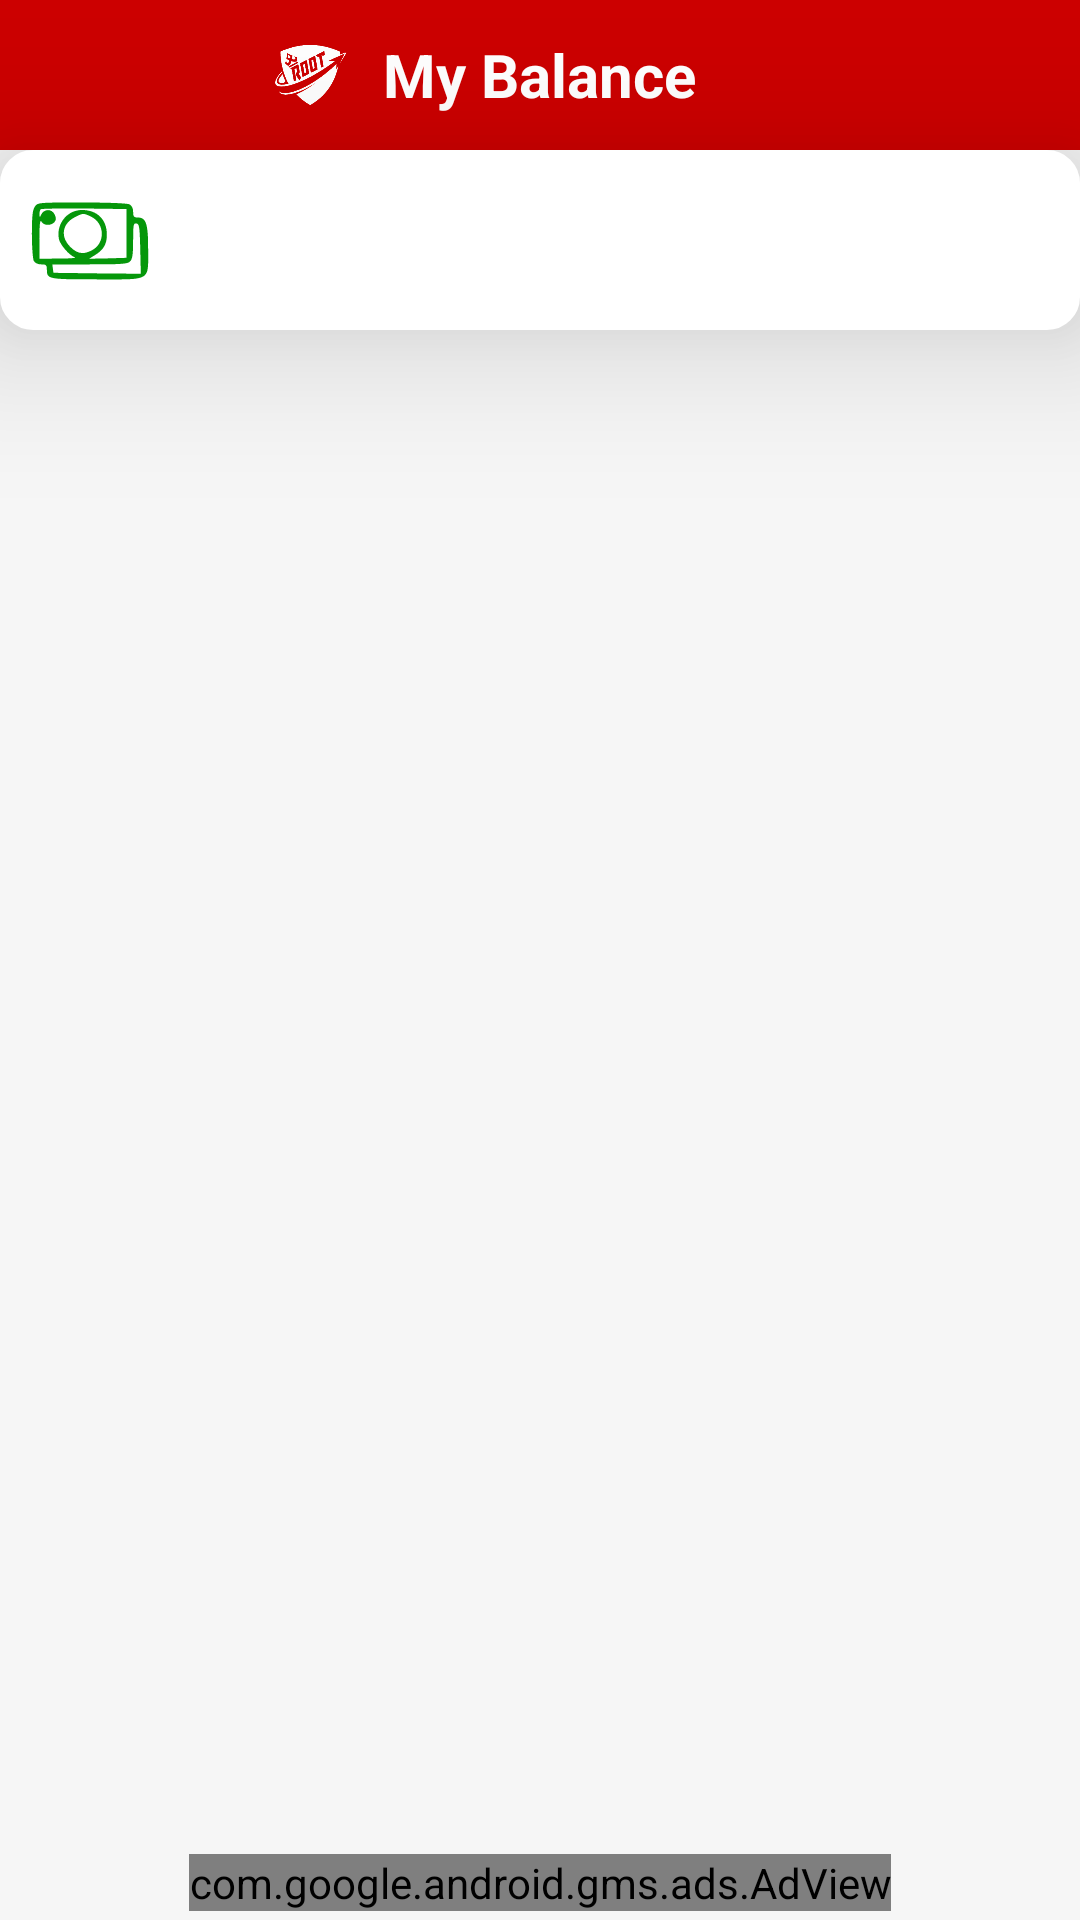

Produce the Android XML layout that renders to this screen, including the resource entries it uses.
<!-- AndroidManifest.xml: application theme Theme.Root -->
<!-- res/layout/activity_getamount.xml -->
<?xml version="1.0" encoding="utf-8"?>
<androidx.constraintlayout.widget.ConstraintLayout xmlns:android="http://schemas.android.com/apk/res/android"
    xmlns:app="http://schemas.android.com/apk/res-auto"
    xmlns:tools="http://schemas.android.com/tools"
    android:layout_width="match_parent"
    android:layout_height="match_parent"
    android:background="#F6F6F6"
    tools:context=".getamount">

    <include
        android:id="@+id/waller_toolbar"
        layout="@layout/waller_toolbar"
        app:layout_constraintEnd_toEndOf="parent"
        app:layout_constraintStart_toStartOf="parent"
        app:layout_constraintTop_toTopOf="parent" />


    <LinearLayout
        android:id="@+id/linearLayout3"
        android:layout_width="0dp"
        android:layout_height="wrap_content"
        android:background="@drawable/tour_show_bg"
        android:elevation="30dp"
        android:orientation="horizontal"
        android:padding="10dp"
        android:weightSum="3"
        app:layout_constraintEnd_toEndOf="parent"
        app:layout_constraintStart_toStartOf="parent"
        app:layout_constraintTop_toBottomOf="@+id/waller_toolbar">

        <Button
            android:layout_width="40dp"
            android:layout_height="40dp"
            android:layout_gravity="center_vertical"
            android:background="@drawable/note"
            android:backgroundTint="@color/green"
            android:padding="5dp"
            tools:ignore="SpeakableTextPresentCheck,TouchTargetSizeCheck" />

        <TextView
            android:id="@+id/balanceStatus"
            android:layout_width="wrap_content"
            android:layout_height="wrap_content"
            android:layout_gravity="center_vertical"
            android:padding="5dp"
            android:textColor="@color/black"
            android:textSize="16sp" />

        <TextView
            android:id="@+id/currentBalance"
            android:layout_width="match_parent"
            android:layout_height="match_parent"
            android:layout_gravity="end"
            android:gravity="end"
            android:padding="5dp"
            android:textColor="@color/black"
            android:textSize="20sp"
            app:drawableEndCompat="@drawable/rs" />
    </LinearLayout>

    <androidx.constraintlayout.widget.ConstraintLayout
        android:id="@+id/addMoney"
        android:layout_width="0dp"
        android:layout_height="wrap_content"
        android:layout_marginStart="10dp"
        android:layout_marginTop="50dp"
        android:layout_marginEnd="10dp"
        android:background="@drawable/tour_show_bg"
        android:elevation="20dp"
        android:visibility="gone"
        app:layout_constraintEnd_toEndOf="parent"
        app:layout_constraintHorizontal_bias="0.0"
        app:layout_constraintStart_toStartOf="parent"
        app:layout_constraintTop_toBottomOf="@+id/linearLayout3">

        <de.hdodenhof.circleimageview.CircleImageView
            android:id="@+id/circleImageView2"
            android:layout_width="50dp"
            android:layout_height="50dp"
            android:layout_marginStart="5dp"
            android:layout_marginTop="3dp"
            android:background="@drawable/logo"
            android:backgroundTint="@color/shadeRed"
            app:layout_constraintStart_toStartOf="parent"
            app:layout_constraintTop_toTopOf="parent" />

        <EditText
            android:id="@+id/getAddedAmount"
            android:layout_width="0dp"
            android:layout_height="wrap_content"
            android:layout_marginStart="20dp"
            android:layout_marginTop="10dp"
            android:layout_marginEnd="20dp"
            android:background="@drawable/edit_text_color_change"
            android:drawableStart="@drawable/rs"
            android:drawablePadding="5dp"
            android:drawableTint="@color/drawHint"
            android:ems="10"
            android:hint="@string/amount_to_add"
            android:importantForAutofill="no"
            android:inputType="date"
            android:minHeight="48dp"
            android:padding="5dp"
            android:textColor="#090909"
            android:textColorHint="@color/hint_text"
            app:layout_constraintEnd_toEndOf="parent"
            app:layout_constraintStart_toStartOf="parent"
            app:layout_constraintTop_toBottomOf="@+id/circleImageView2"
            tools:ignore="TouchTargetSizeCheck" />

        <Button
            android:id="@+id/get_finalPay"
            android:layout_width="0dp"
            android:layout_height="wrap_content"
            android:layout_marginStart="15dp"
            android:layout_marginTop="30dp"
            android:layout_marginEnd="15dp"
            android:layout_marginBottom="20dp"
            android:background="@drawable/login_button_bg"
            android:elevation="20dp"
            android:onClick="payMoney"
            android:text="@string/pay"
            android:textAllCaps="false"
            app:layout_constraintBottom_toBottomOf="parent"
            app:layout_constraintEnd_toEndOf="@+id/getAddedAmount"
            app:layout_constraintHorizontal_bias="0.0"
            app:layout_constraintStart_toStartOf="@+id/getAddedAmount"
            app:layout_constraintTop_toBottomOf="@+id/textView13" />

        <TextView
            android:id="@+id/textView13"
            android:layout_width="wrap_content"
            android:layout_height="wrap_content"
            android:layout_marginTop="10dp"
            android:gravity="center"
            android:padding="5dp"
            android:text="@string/minimum_add_amount_is_10_and_maximum_1000"
            android:textColor="@color/shadowColor"
            android:textSize="12sp"
            app:layout_constraintStart_toStartOf="@+id/getAddedAmount"
            app:layout_constraintTop_toBottomOf="@+id/getAddedAmount" />

    </androidx.constraintlayout.widget.ConstraintLayout>

    <androidx.constraintlayout.widget.ConstraintLayout
        android:id="@+id/withdraw_dialog"
        android:layout_width="0dp"
        android:layout_height="wrap_content"
        android:layout_marginStart="10dp"
        android:layout_marginTop="50dp"
        android:layout_marginEnd="10dp"
        android:background="@drawable/tour_show_bg"
        android:elevation="20dp"
        android:visibility="gone"
        app:layout_constraintEnd_toEndOf="parent"
        app:layout_constraintHorizontal_bias="0.0"
        app:layout_constraintStart_toStartOf="parent"
        app:layout_constraintTop_toBottomOf="@+id/linearLayout3">

        <de.hdodenhof.circleimageview.CircleImageView
            android:id="@+id/withImage"
            android:layout_width="50dp"
            android:layout_height="50dp"
            android:layout_marginStart="5dp"
            android:layout_marginTop="3dp"
            android:background="@drawable/logo"
            android:backgroundTint="@color/shadeRed"
            app:layout_constraintStart_toStartOf="parent"
            app:layout_constraintTop_toTopOf="parent" />

        <EditText
            android:id="@+id/getWithdrawAmount"
            android:layout_width="0dp"
            android:layout_height="wrap_content"
            android:layout_marginStart="20dp"
            android:layout_marginTop="10dp"
            android:layout_marginEnd="20dp"
            android:background="@drawable/edit_text_color_change"
            android:drawableStart="@drawable/rs"
            android:drawablePadding="5dp"
            android:drawableTint="@color/drawHint"
            android:ems="10"
            android:hint="@string/withdraw_amount"
            android:importantForAutofill="no"
            android:inputType="date"
            android:minHeight="48dp"
            android:padding="5dp"
            android:textColor="#090909"
            android:textColorHint="@color/hint_text"
            app:layout_constraintEnd_toEndOf="parent"
            app:layout_constraintStart_toStartOf="parent"
            app:layout_constraintTop_toBottomOf="@+id/withImage"
            tools:ignore="TouchTargetSizeCheck" />

        <Button
            android:id="@+id/withdraw"
            android:layout_width="0dp"
            android:layout_height="wrap_content"
            android:layout_marginStart="15dp"
            android:layout_marginTop="30dp"
            android:layout_marginEnd="15dp"
            android:layout_marginBottom="20dp"
            android:background="@drawable/withdraw_bg"
            android:elevation="20dp"
            android:onClick="withdraw"
            android:text="@string/withdraw"
            android:textAllCaps="false"
            app:layout_constraintBottom_toBottomOf="parent"
            app:layout_constraintEnd_toEndOf="@+id/getWithdrawAmount"
            app:layout_constraintHorizontal_bias="0.0"
            app:layout_constraintStart_toStartOf="@+id/getWithdrawAmount"
            app:layout_constraintTop_toBottomOf="@+id/withText"
            tools:ignore="TextContrastCheck" />

        <TextView
            android:id="@+id/withText"
            android:layout_width="wrap_content"
            android:layout_height="wrap_content"
            android:layout_marginTop="10dp"
            android:gravity="center"
            android:padding="5dp"
            android:text="@string/min_100rs_and_max_10000"
            android:textColor="@color/shadowColor"
            android:textSize="12sp"
            app:layout_constraintStart_toStartOf="@+id/getWithdrawAmount"
            app:layout_constraintTop_toBottomOf="@+id/getWithdrawAmount" />

    </androidx.constraintlayout.widget.ConstraintLayout>

    <com.google.android.gms.ads.AdView
        android:id="@+id/adView"
        android:layout_width="wrap_content"
        android:layout_height="wrap_content"
        android:layout_alignParentBottom="true"
        android:layout_centerHorizontal="true"
        android:layout_marginBottom="3dp"
        app:adSize="BANNER"
        app:adUnitId="@string/banner_Ads"
        app:layout_constraintBottom_toBottomOf="parent"
        app:layout_constraintEnd_toEndOf="parent"
        app:layout_constraintStart_toStartOf="parent" />


</androidx.constraintlayout.widget.ConstraintLayout>
<!-- res/layout/waller_toolbar.xml (included above) -->
<?xml version="1.0" encoding="utf-8"?>
<RelativeLayout xmlns:android="http://schemas.android.com/apk/res/android"
    xmlns:tools="http://schemas.android.com/tools"
    android:layout_width="match_parent"
    android:layout_height="50dp"
    android:background="@color/shadeRed">

    <RelativeLayout

        android:layout_width="match_parent"
        android:layout_height="wrap_content"
        android:padding="6dp">


        <Button
            android:id="@+id/back_wallet"
            android:layout_width="30dp"
            android:layout_height="25dp"
            android:layout_alignParentStart="true"
            android:layout_alignParentEnd="false"
            android:layout_centerVertical="true"
            android:background="@drawable/back"
            android:backgroundTint="@color/white"
            android:minHeight="48dp"
            android:src="@drawable/back"
            tools:ignore="SpeakableTextPresentCheck,TouchTargetSizeCheck" />

        <ImageView
            android:id="@+id/logo_icon"
            android:layout_width="49dp"
            android:layout_height="match_parent"
            android:layout_alignParentTop="true"
            android:layout_alignParentBottom="true"
            android:layout_toStartOf="@+id/waller_toolbar_title"
            android:contentDescription="@string/todo"
            android:src="@drawable/logo" />

        <TextView
            android:id="@+id/waller_toolbar_title"
            android:layout_width="wrap_content"
            android:layout_height="wrap_content"
            android:layout_centerInParent="true"
            android:text="@string/my_balance"
            android:textColor="@android:color/white"
            android:textSize="20sp"
            android:textStyle="bold"
            tools:ignore="RelativeOverlap" />


        <Button
            android:id="@+id/shareApp"
            android:layout_width="30dp"
            android:layout_height="30dp"
            android:layout_alignParentEnd="true"
            android:layout_centerVertical="true"
            android:layout_marginEnd="10dp"
            android:background="@drawable/ic_baseline_share_24"
            android:backgroundTint="#FFFFFF"
            tools:ignore="SpeakableTextPresentCheck,TouchTargetSizeCheck" />


    </RelativeLayout>

</RelativeLayout>
<!-- resources referenced by this layout -->
<resources>
  <color name="black">#FF000000</color>
  <color name="drawHint">#686767</color>
  <color name="green">#05970A</color>
  <color name="hint_text">#B6B4B4</color>
  <color name="shadeRed">#cc0000</color>
  <color name="shadowColor">#2E2E2E</color>
  <color name="white">#FFFFFFFF</color>
  <!-- drawable edit_text_color_change (drawable) -->
  <?xml version="1.0" encoding="utf-8"?>
  <selector xmlns:android="http://schemas.android.com/apk/res/android">
  
      <item android:state_enabled="true" android:state_focused="true">
  
          <shape android:shape="rectangle">
              <solid android:color="@color/white"/>
              <corners android:radius="10dp"/>
              <stroke android:color="@color/shadeRed" android:width="2dp"/>
          </shape>
      </item>
  
  
      <item android:state_enabled="true">
  
          <shape android:shape="rectangle">
              <solid android:color="@color/white"/>
              <corners android:radius="10dp"/>
              <stroke android:color="#595656" android:width="2dp"/>
          </shape>
      </item>
  </selector>
  <!-- drawable login_button_bg (drawable) -->
  <?xml version="1.0" encoding="utf-8"?>
  <shape xmlns:android="http://schemas.android.com/apk/res/android">
  <corners android:radius="10dp"/>
      <solid android:color="@color/shadeRed"/>
  </shape>
  <!-- drawable tour_show_bg (drawable) -->
  <?xml version="1.0" encoding="utf-8"?>
  <selector xmlns:android="http://schemas.android.com/apk/res/android">
  
      <item android:state_enabled="true">
  
          <shape android:shape="rectangle">
              <solid android:color="@color/white"/>
              <corners android:radius="10dp"/>
              <stroke android:color="#FFFFFF" android:width="2dp"/>
          </shape>
      </item>
  </selector>
  <!-- drawable withdraw_bg (drawable) -->
  <?xml version="1.0" encoding="utf-8"?>
  <layer-list xmlns:android="http://schemas.android.com/apk/res/android">
  
      <item
          android:right="1dp"
          android:left="1dp"
          android:bottom="2dp">
  
          <shape
              android:shape="rectangle">
              <solid android:color="@color/green"/>
              <corners android:radius="10dp"> </corners>
  
  
          </shape>
  
      </item>
  
  
  
  </layer-list>
  <string name="amount_to_add">Amount to Add</string>
  <string name="banner_Ads">"ca-app-pub-3940256099942544/6300978111"</string>
  <string name="min_100rs_and_max_10000">min 100Rs And Max 10000</string>
  <string name="minimum_add_amount_is_10_and_maximum_1000">Minimum Add Amount Is 10 and maximum 1000</string>
  <string name="my_balance">My Balance</string>
  <string name="pay">Pay</string>
  <string name="todo">TODO</string>
  <string name="withdraw">Withdraw</string>
  <string name="withdraw_amount">Withdraw Amount</string>
  <style name="Theme.Root" parent="Theme.AppCompat.NoActionBar">
          
          <item name="colorPrimary">@color/red</item>
          <item name="colorPrimaryVariant">@color/red</item>
          <item name="colorOnPrimary">@color/white</item>
          
          <item name="colorSecondary">@color/teal_200</item>
          <item name="colorSecondaryVariant">@color/teal_700</item>
          <item name="colorOnSecondary">@color/black</item>
          
          <item name="android:statusBarColor" tools:targetApi="l">?attr/colorPrimaryVariant</item>
          
      </style>
  <color name="red">#990000</color>
  <color name="teal_200">#FF03DAC5</color>
  <color name="teal_700">#FF018786</color>
</resources>
